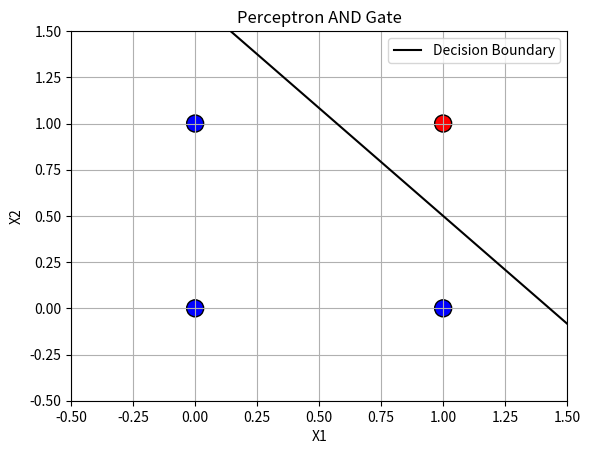

This chart was generated by the following Python code:
import numpy as np
import matplotlib.pyplot as plt

# -----------------------------
# Input Data (AND Gate)
# -----------------------------
# Each row represents one training example:
# [x1, x2]
X = np.array([
    [0, 0],
    [0, 1],
    [1, 0],
    [1, 1]
])

# Expected outputs for the AND gate
y = np.array([0, 0, 0, 1])

# -----------------------------
# Initial Perceptron Parameters
# -----------------------------

# Initial weight for input x1
w1 = 1.2

# Initial weight for input x2
w2 = 0.6

# Threshold value used in the step activation function
threshold = 1

# Learning rate controls the size of weight updates
learning_rate = 0.5

# Number of times the entire dataset is used for training
epochs = 10

# Display initial weights before training starts
print("Initial Weights")
print("w1 =", w1)
print("w2 =", w2)

# -----------------------------
# Training Phase
# -----------------------------
# Repeat the training process for the specified number of epochs
for epoch in range(epochs):

    print(f"\n========== Epoch {epoch + 1} ==========")

    # Traverse every training example
    for i in range(len(X)):

        # Extract input values
        x1 = X[i][0]
        x2 = X[i][1]

        # Calculate net input
        # net = (x1 * w1) + (x2 * w2)
        net = x1 * w1 + x2 * w2

        # Apply Step Activation Function
        if net >= threshold:
            prediction = 1
        else:
            prediction = 0

        # Calculate prediction error
        error = y[i] - prediction

        # Display current training sample information
        print(f"\nInput: ({x1}, {x2})")
        print("Actual:", y[i])
        print("Predicted:", prediction)
        print("Error:", error)

        # Update weights only if prediction is incorrect
        if error != 0:

            # Update weight connected to x1
            w1 = w1 + learning_rate * error * x1

            # Update weight connected to x2
            w2 = w2 + learning_rate * error * x2

            print("Weights Updated!")

        else:
            print("No Update Needed.")

        # Display updated weights
        print(f"w1 = {w1:.2f}, w2 = {w2:.2f}")

# -----------------------------
# Display Final Weights
# -----------------------------
print("\nFinal Weights")
print(f"w1 = {w1:.2f}")
print(f"w2 = {w2:.2f}")

# -----------------------------
# Testing Phase
# -----------------------------
# Use the final trained weights to predict all inputs
print("\nTesting")

for i in range(len(X)):

    # Extract input values
    x1, x2 = X[i]

    # Calculate net input
    net = x1 * w1 + x2 * w2

    # Apply step activation function
    if net >= threshold:
        output = 1
    else:
        output = 0

    # Display prediction and expected output
    print(f"Input ({x1}, {x2}) -> Predicted: {output}, Actual: {y[i]}")

# -----------------------------
# Visualization
# -----------------------------

# Plot the input data points
plt.scatter(X[:, 0], X[:, 1], c=y, cmap="bwr", s=150, edgecolors="black")

# Generate x-values for the decision boundary
x = np.array([-0.5, 1.5])

# Plot the decision boundary
if w2 != 0:
    y_line = (threshold - w1 * x) / w2
    plt.plot(x, y_line, "k-", label="Decision Boundary")

# Set graph limits
plt.xlim(-0.5, 1.5)
plt.ylim(-0.5, 1.5)

# Add labels and title
plt.xlabel("X1")
plt.ylabel("X2")
plt.title("Perceptron AND Gate")

# Display grid and legend
plt.grid(True)
plt.legend()

# Show the plot
plt.show()
